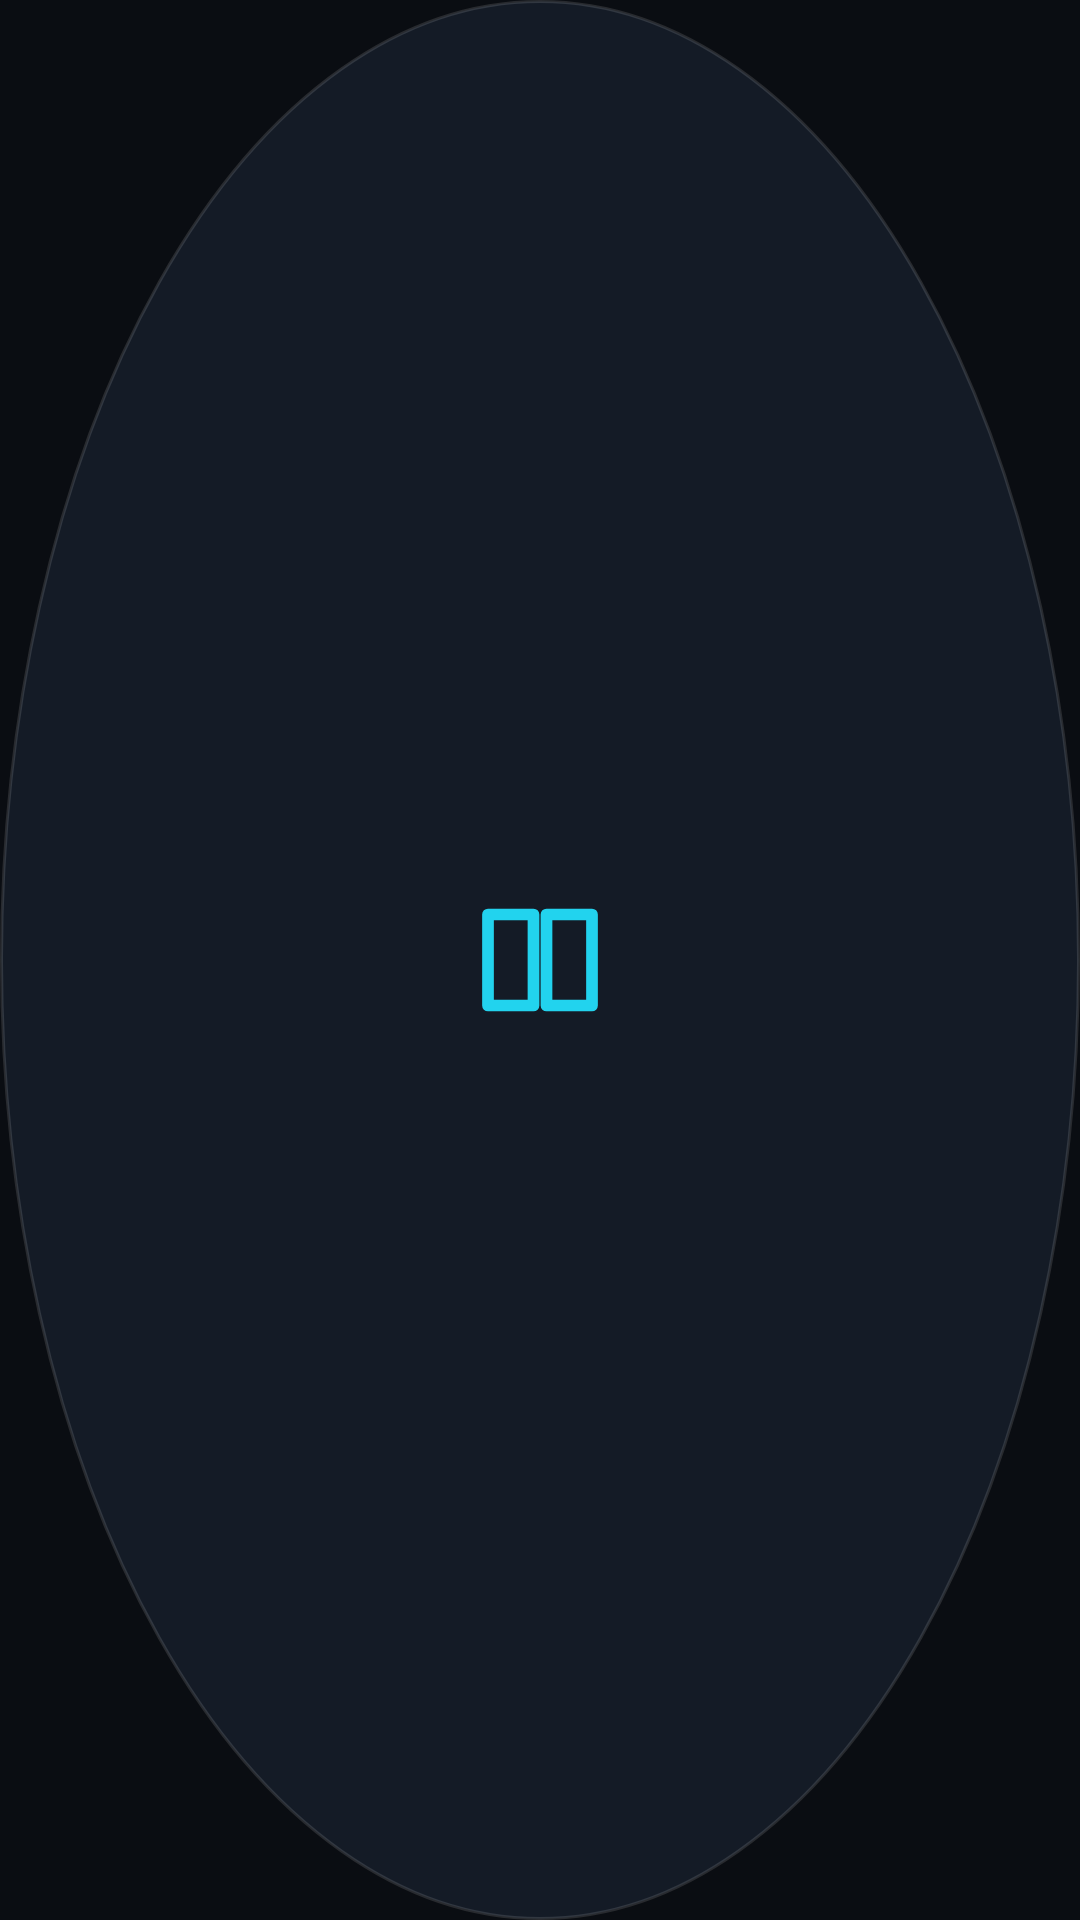

Here is an Android app screen rendered from its layout file. Give the layout XML and the strings, colors and styles it references.
<!-- AndroidManifest.xml: application theme Theme.DuoPanel -->
<!-- res/layout/bubble.xml -->
<?xml version="1.0" encoding="utf-8"?>
<FrameLayout xmlns:android="http://schemas.android.com/apk/res/android"
    android:layout_width="96dp"
    android:layout_height="96dp"
    android:background="@drawable/bg_glass_circle">

    <ImageView
        android:layout_width="52dp"
        android:layout_height="52dp"
        android:layout_gravity="center"
        android:contentDescription="@string/bubble_desc"
        android:src="@drawable/ic_duo"
        android:tint="?attr/dpAccent" />
</FrameLayout>
<!-- resources referenced by this layout -->
<resources>
  <!-- drawable bg_glass_circle (drawable) -->
  <?xml version="1.0" encoding="utf-8"?>
  <shape xmlns:android="http://schemas.android.com/apk/res/android"
      android:shape="oval">
      <solid android:color="?attr/dpGlassStrong" />
      <stroke android:width="1dp" android:color="?attr/dpBorder" />
  </shape>
  <!-- drawable ic_duo (drawable) -->
  <?xml version="1.0" encoding="utf-8"?>
  <vector xmlns:android="http://schemas.android.com/apk/res/android"
      android:width="24dp"
      android:height="24dp"
      android:viewportWidth="24"
      android:viewportHeight="24">
      <path
          android:pathData="M4,5h7v14H4z"
          android:fillColor="#00000000"
          android:strokeColor="#FFFFFF"
          android:strokeWidth="1.8"
          android:strokeLineCap="round"
          android:strokeLineJoin="round" />
      <path
          android:pathData="M13,5h7v14h-7z"
          android:fillColor="#00000000"
          android:strokeColor="#FFFFFF"
          android:strokeWidth="1.8"
          android:strokeLineCap="round"
          android:strokeLineJoin="round" />
  </vector>
  <string name="bubble_desc">Reopen the two apps</string>
  <style name="Theme.DuoPanel" parent="android:Theme.Material.NoActionBar">
          <item name="android:windowBackground">@color/bg</item>
          <item name="android:statusBarColor">@color/bg</item>
          <item name="android:navigationBarColor">@color/bg</item>
          <item name="android:colorAccent">@color/accent</item>
          <item name="android:textColorPrimary">@color/text</item>
          <item name="dpBg">@color/bg</item>
          <item name="dpGlass">@color/glass</item>
          <item name="dpGlassStrong">@color/glass_strong</item>
          <item name="dpBorder">@color/glass_border</item>
          <item name="dpText">@color/text</item>
          <item name="dpMuted">@color/muted</item>
          <item name="dpAccent">@color/accent</item>
          <item name="dpOnAccent">@color/on_accent</item>
          <item name="dpAccentSoft">@color/accent_soft</item>
          <item name="dpTrack">@color/track</item>
          <item name="dpOk">@color/ok</item>
          <item name="dpWarn">@color/warn</item>
      </style>
  <color name="bg">#0A0D12</color>
  <color name="accent">#22D3EE</color>
  <color name="text">#E8ECF1</color>
  <color name="glass">#B8161D29</color>
  <color name="glass_strong">#E6161D29</color>
  <color name="glass_border">#1FFFFFFF</color>
  <color name="muted">#8F9AAA</color>
  <color name="on_accent">#04222A</color>
  <color name="accent_soft">#2922D3EE</color>
  <color name="track">#24FFFFFF</color>
  <color name="ok">#34D399</color>
  <color name="warn">#FBBF24</color>
</resources>
